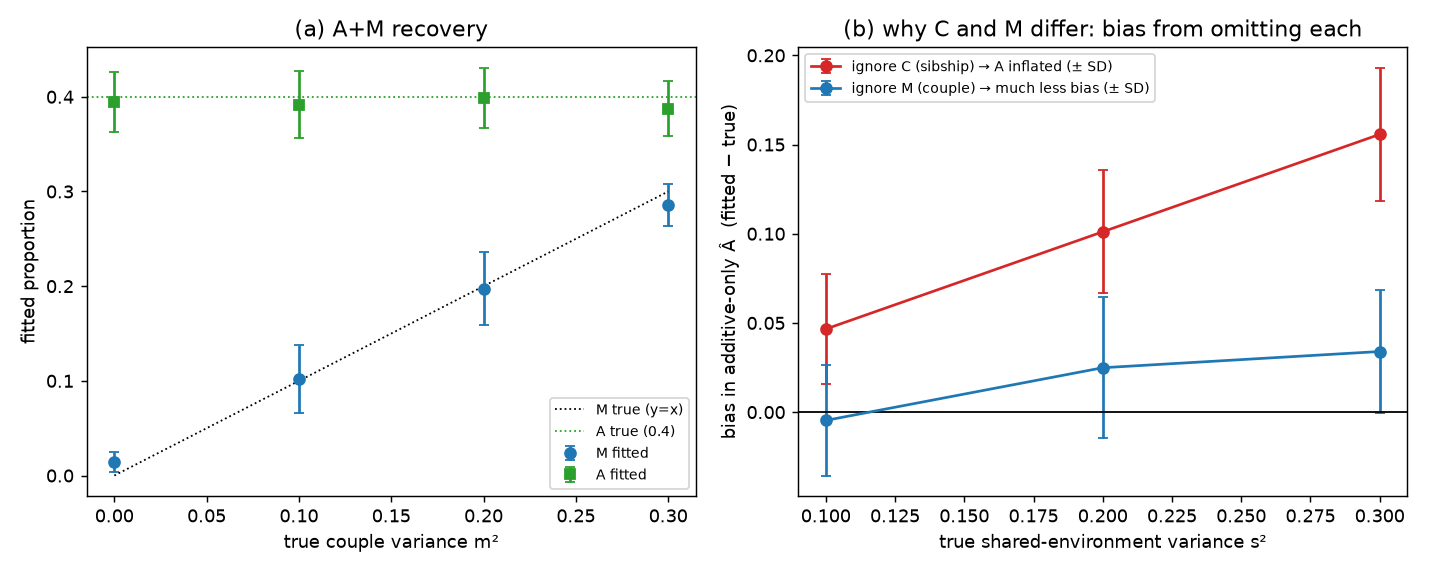

Data behind this chart, as committed beside it:
panel, a2, m2, s2, A_mean, A_bias, A_sd, M_mean, M_bias, M_sd, A_ignoreC, A_ignoreC_bias, A_ignoreC_sd, A_ignoreM, A_ignoreM_bias, A_ignoreM_sd, n_fam, reps
recovery, 0.4, 0.0, , 0.3943, -0.005661, 0.03179, 0.01411, 0.01411, 0.01073, , , , , , , 3000, 25
recovery, 0.4, 0.1, , 0.3918, -0.008219, 0.0356, 0.1021, 0.002065, 0.0355, , , , , , , 3000, 25
recovery, 0.4, 0.2, , 0.399, -0.0009678, 0.03176, 0.1975, -0.002528, 0.03814, , , , , , , 3000, 25
recovery, 0.4, 0.3, , 0.3873, -0.01265, 0.02892, 0.2856, -0.01435, 0.02239, , , , , , , 3000, 25
ignore_bias, 0.4, , 0.1, , , , , , , 0.4466, 0.04657, 0.03105, 0.3954, -0.004642, 0.03091, 3000, 25
ignore_bias, 0.4, , 0.2, , , , , , , 0.5011, 0.1011, 0.03442, 0.4249, 0.02489, 0.03958, 3000, 25
ignore_bias, 0.4, , 0.3, , , , , , , 0.5557, 0.1557, 0.0374, 0.434, 0.03398, 0.03472, 3000, 25
